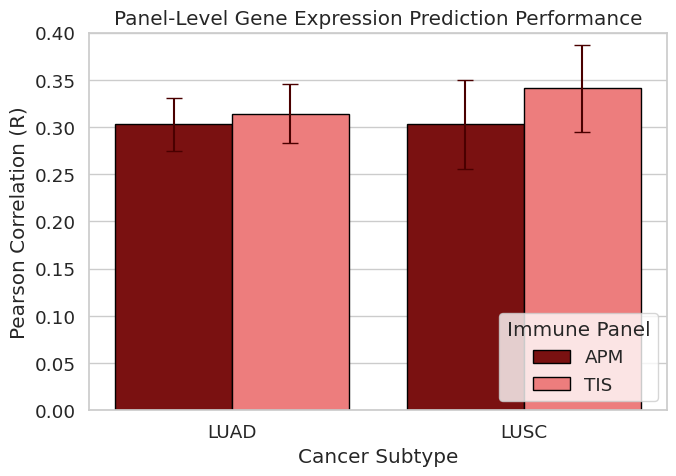

This figure's Python source:
import matplotlib.pyplot as plt
import pandas as pd
import seaborn as sns

# Data
data = {
    "Subtype": ["LUAD", "LUAD", "LUSC", "LUSC"],
    "Panel": ["APM", "TIS", "APM", "TIS"],
    "Correlation": [0.303, 0.314, 0.303, 0.341],
    "SD": [0.028, 0.031, 0.047, 0.046]
}

df = pd.DataFrame(data)

# Red colour palette
palette = {
    "APM": "#8B0000",   # dark red
    "TIS": "#FF6B6B"    # soft coral red
}

sns.set_theme(style="whitegrid", font_scale=1.2)

plt.figure(figsize=(7,5))

# Barplot
ax = sns.barplot(
    data=df,
    x="Subtype",
    y="Correlation",
    hue="Panel",
    palette=palette,
    edgecolor="black"
)

# Add error bars
for i, row in df.iterrows():
    
    x_position = i // 2 + (-0.2 if row["Panel"] == "APM" else 0.2)
    
    plt.errorbar(
        x=x_position,
        y=row["Correlation"],
        yerr=row["SD"],
        fmt='none',
        ecolor="#4A0000",   # darker red error bars
        capsize=6,
        linewidth=1.5
    )

# Labels
plt.ylabel("Pearson Correlation (R)")
plt.xlabel("Cancer Subtype")
plt.title("Panel-Level Gene Expression Prediction Performance")

plt.ylim(0,0.4)

plt.legend(title="Immune Panel", loc="lower right")

plt.tight_layout()

plt.savefig("panel_correlations.pdf", bbox_inches="tight")

plt.show()
